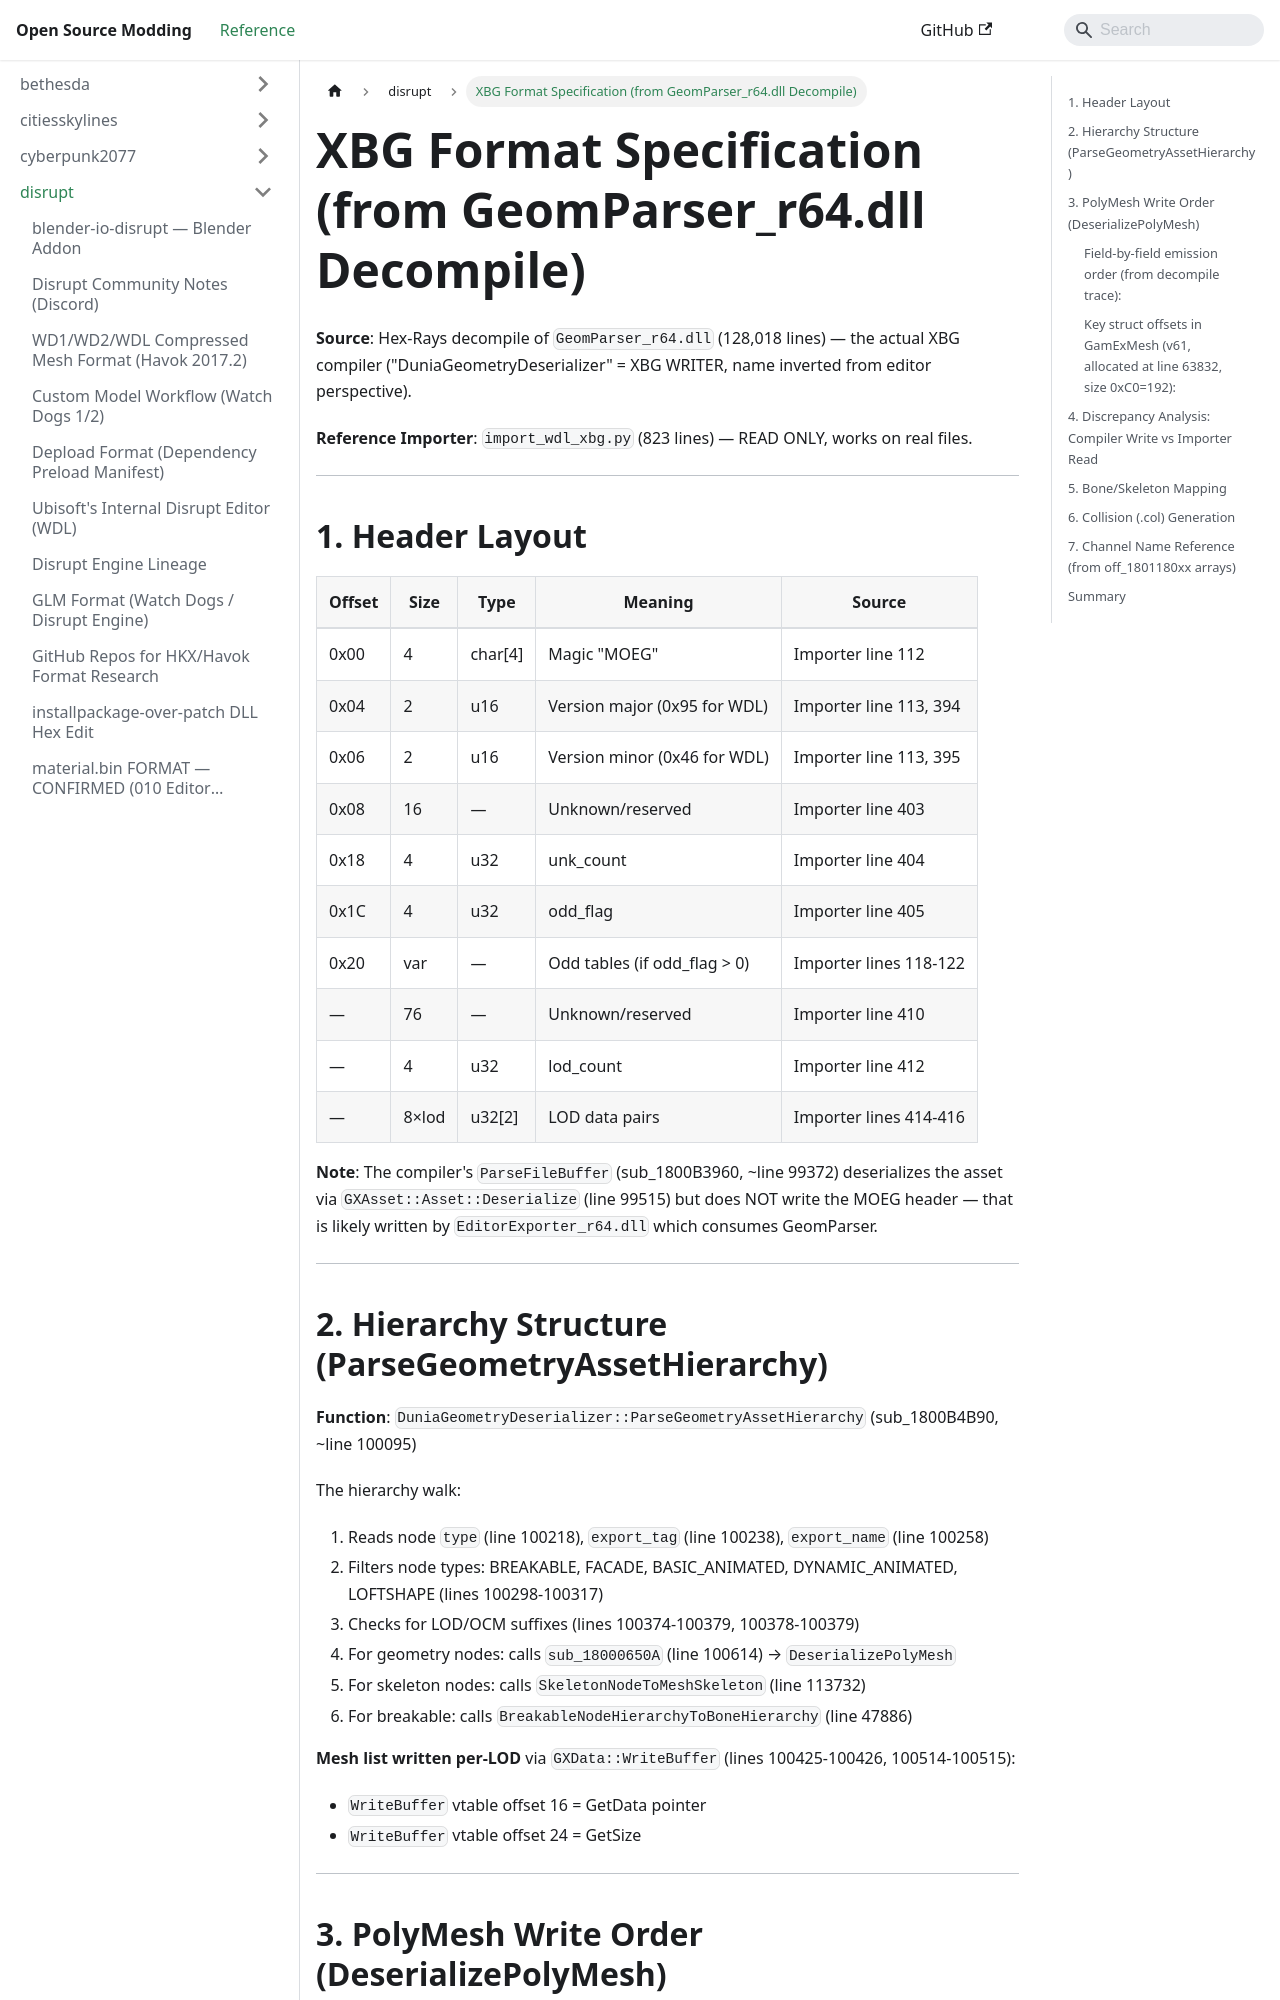

repository: Open-Source-Modding/open-source-modding.github.io · page: docs/disrupt/xbg-format-geparser-raw/index.html · generator: docusaurus

# XBG Format Specification (from GeomParser_r64.dll Decompile)

**Source**: Hex-Rays decompile of `GeomParser_r64.dll` (128,018 lines) — the actual XBG compiler ("DuniaGeometryDeserializer" = XBG WRITER, name inverted from editor perspective).

**Reference Importer**: `import_wdl_xbg.py` (823 lines) — READ ONLY, works on real files.

---

## 1. Header Layout

| Offset | Size | Type | Meaning | Source |
|--------|------|------|---------|--------|
| 0x00 | 4 | char[4] | Magic "MOEG" | Importer line 112 |
| 0x04 | 2 | u16 | Version major (0x95 for WDL) | Importer line 113, 394 |
| 0x06 | 2 | u16 | Version minor (0x46 for WDL) | Importer line 113, 395 |
| 0x08 | 16 | — | Unknown/reserved | Importer line 403 |
| 0x18 | 4 | u32 | unk_count | Importer line 404 |
| 0x1C | 4 | u32 | odd_flag | Importer line 405 |
| 0x20 | var | — | Odd tables (if odd_flag > 0) | Importer lines 118-122 |
| — | 76 | — | Unknown/reserved | Importer line 410 |
| — | 4 | u32 | lod_count | Importer line 412 |
| — | 8×lod | u32[2] | LOD data pairs | Importer lines 414-416 |

**Note**: The compiler's `ParseFileBuffer` (sub_1800B3960, ~line 99372) deserializes the asset via `GXAsset::Asset::Deserialize` (line 99515) but does NOT write the MOEG header — that is likely written by `EditorExporter_r64.dll` which consumes GeomParser.

---
